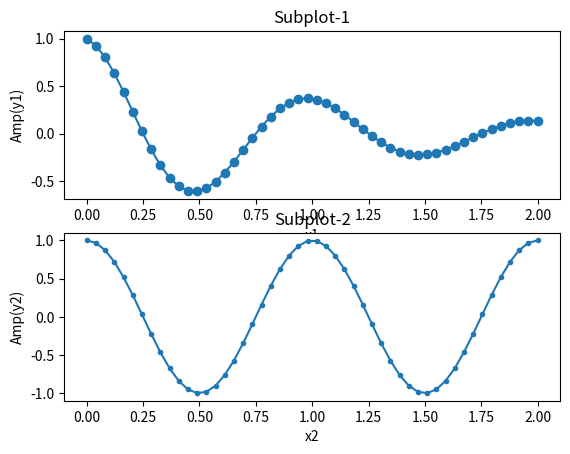

The matplotlib source for this figure:
#!/usr/bin/env python
# coding: utf-8

# In[5]:


import numpy as np
import matplotlib.pyplot as plt

x1 = np.linspace(0.0,2.0)
x2 = np.linspace(0.0,2.0)

y1 = np.cos(2*np.pi*x1)*np.exp(-x1)     #line goes exponentially 
y2 = np.cos(2*np.pi*x2)

plt.subplot(2,1,1)          #2=row,1=col,1=1 no subplot
plt.plot(x1,y1,'o-')
plt.title('Subplot-1')
plt.xlabel('x1')
plt.ylabel('Amp(y1)')

plt.subplot(2,1,2)         #2=row,1=col,2=2 no subplot
plt.plot(x2,y2,'.-')
plt.title('Subplot-2')
plt.xlabel('x2')
plt.ylabel('Amp(y2)')

plt.show()


# In[ ]:




